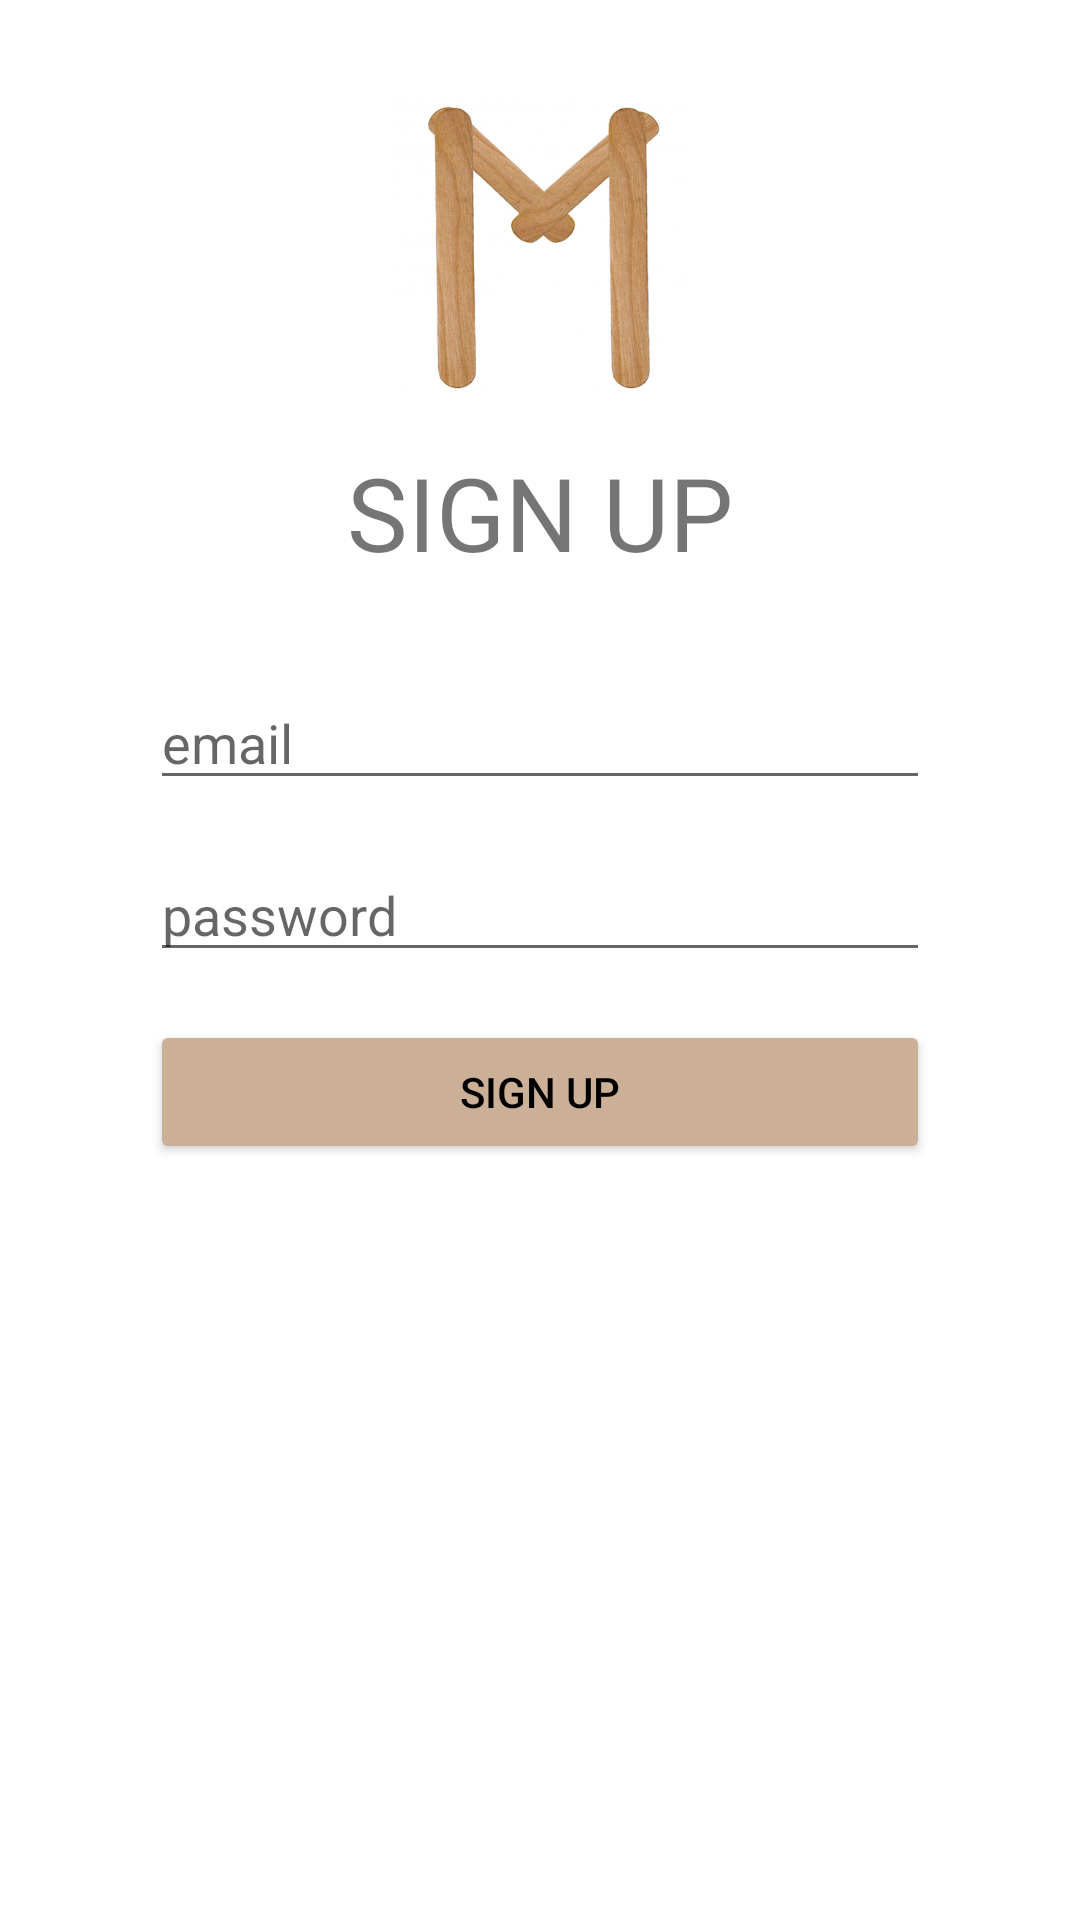

Android layout source for this screen:
<!-- AndroidManifest.xml: application theme Theme.Memory -->
<!-- res/layout/activity_sign_in.xml -->
<?xml version="1.0" encoding="utf-8"?>
<androidx.constraintlayout.widget.ConstraintLayout xmlns:android="http://schemas.android.com/apk/res/android"
    xmlns:app="http://schemas.android.com/apk/res-auto"
    xmlns:tools="http://schemas.android.com/tools"
    android:layout_width="match_parent"
    android:layout_height="match_parent"
    tools:context=".views.SignInActivity">

    <androidx.constraintlayout.widget.Guideline
        android:id="@+id/guidelineSignInLeft"
        android:layout_width="wrap_content"
        android:layout_height="wrap_content"
        android:orientation="vertical"
        app:layout_constraintGuide_begin="50dp" />

    <androidx.constraintlayout.widget.Guideline
        android:id="@+id/guidelineSignInRight"
        android:layout_width="wrap_content"
        android:layout_height="wrap_content"
        android:orientation="vertical"
        app:layout_constraintGuide_end="50dp" />

    <EditText
        android:id="@+id/etPasswordSignIn"
        android:layout_width="0dp"
        android:layout_height="wrap_content"
        android:layout_marginTop="16dp"
        android:ems="10"
        android:hint="@string/password"
        android:inputType="textPassword"
        app:layout_constraintEnd_toStartOf="@+id/guidelineSignInRight"
        app:layout_constraintStart_toStartOf="@+id/guidelineSignInLeft"
        app:layout_constraintTop_toBottomOf="@+id/etEmailSignIn" />

    <EditText
        android:id="@+id/etEmailSignIn"
        android:layout_width="0dp"
        android:layout_height="wrap_content"
        android:layout_marginTop="32dp"
        android:ems="10"
        android:hint="@string/email"
        android:inputType="textEmailAddress"
        app:layout_constraintEnd_toStartOf="@+id/guidelineSignInRight"
        app:layout_constraintStart_toStartOf="@+id/guidelineSignInLeft"
        app:layout_constraintTop_toBottomOf="@+id/tvSignInTxt" />

    <Button
        android:id="@+id/btSignUp"
        android:layout_width="0dp"
        android:layout_height="wrap_content"
        android:layout_marginTop="16dp"
        android:backgroundTint="@color/memoryColorLight"
        android:text="@string/Signup"
        android:textColor="@color/black"
        app:layout_constraintEnd_toStartOf="@+id/guidelineSignInRight"
        app:layout_constraintStart_toStartOf="@+id/guidelineSignInLeft"
        app:layout_constraintTop_toBottomOf="@+id/etPasswordSignIn" />

    <ImageView
        android:id="@+id/ivImageSignin"
        android:layout_width="194dp"
        android:layout_height="100dp"
        android:layout_marginTop="32dp"
        app:layout_constraintEnd_toStartOf="@+id/guidelineSignInRight"
        app:layout_constraintStart_toStartOf="@+id/guidelineSignInLeft"
        app:layout_constraintTop_toTopOf="parent"
        app:srcCompat="@drawable/m_411px" />

    <TextView
        android:id="@+id/tvSignInTxt"
        android:layout_width="wrap_content"
        android:layout_height="wrap_content"
        android:layout_marginTop="16dp"
        android:text="@string/Signup"
        android:textAllCaps="true"
        android:textSize="34sp"
        app:layout_constraintEnd_toStartOf="@+id/guidelineSignInRight"
        app:layout_constraintStart_toStartOf="@+id/guidelineSignInLeft"
        app:layout_constraintTop_toBottomOf="@+id/ivImageSignin" />

</androidx.constraintlayout.widget.ConstraintLayout>
<!-- resources referenced by this layout -->
<resources>
  <color name="black">#FF000000</color>
  <color name="memoryColorLight">#cbaf96</color>
  <!-- drawable m_411px: png bitmap (drawable, 189366 bytes) -->
  <string name="Signup">Sign up</string>
  <string name="email">email</string>
  <string name="password">password</string>
  <style name="Theme.Memory" parent="Theme.MaterialComponents.DayNight.DarkActionBar">
          
          <item name="colorPrimary">@color/purple_500</item>
          <item name="colorPrimaryVariant">@color/purple_700</item>
          <item name="colorOnPrimary">@color/white</item>
          
          <item name="colorSecondary">@color/teal_200</item>
          <item name="colorSecondaryVariant">@color/teal_700</item>
          <item name="colorOnSecondary">@color/black</item>
          
          <item name="android:statusBarColor">?attr/colorPrimaryVariant</item>
          
      </style>
  <color name="purple_500">#FF6200EE</color>
  <color name="purple_700">#FF3700B3</color>
  <color name="white">#FFFFFFFF</color>
  <color name="teal_200">#FF03DAC5</color>
  <color name="teal_700">#FF018786</color>
</resources>
